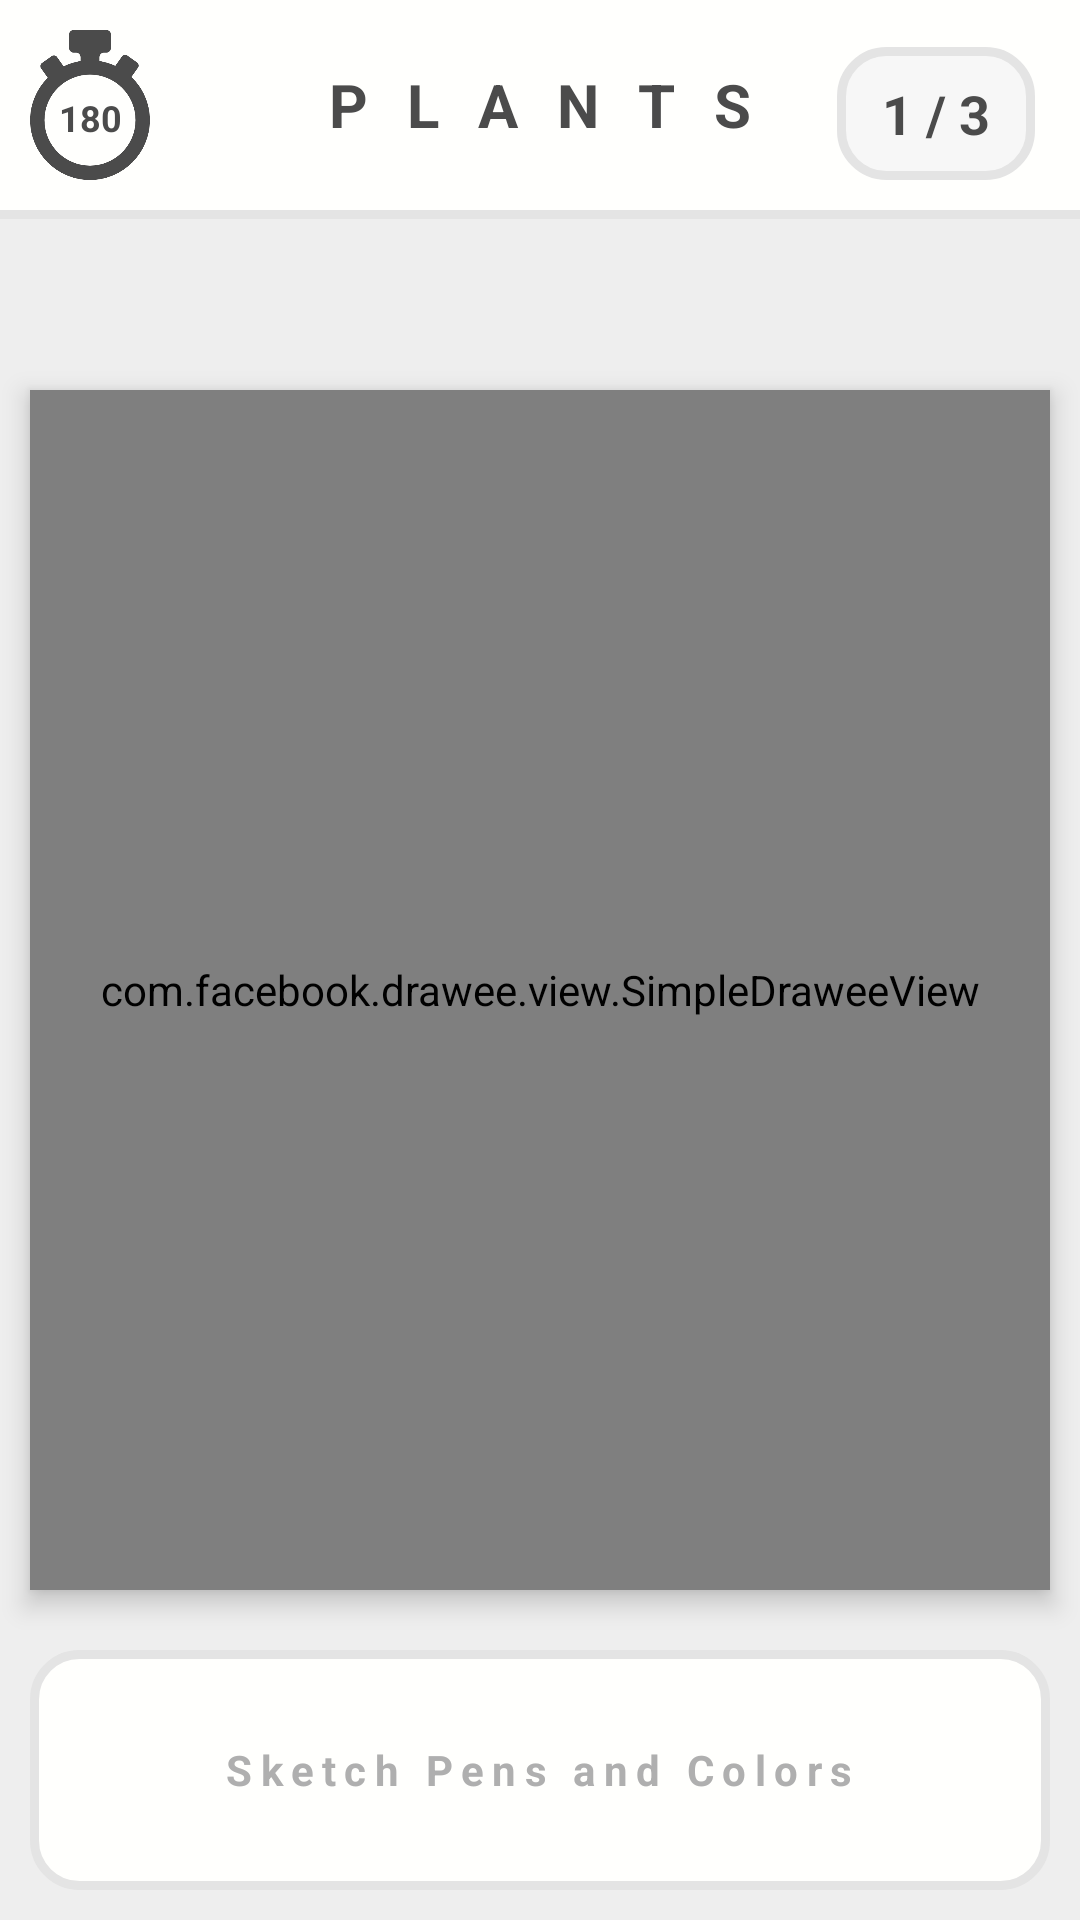

Write the Android layout XML for this screen, with the resource values it uses.
<!-- AndroidManifest.xml: application theme Theme.GuessIt -->
<!-- res/layout/activity_playground2.xml -->
<?xml version="1.0" encoding="utf-8"?>
<RelativeLayout xmlns:android="http://schemas.android.com/apk/res/android"
    xmlns:app="http://schemas.android.com/apk/res-auto"
    xmlns:tools="http://schemas.android.com/tools"
    xmlns:fresco="http://schemas.android.com/apk/res-auto"
    android:layout_width="match_parent"
    android:layout_height="match_parent"
    android:background="#EEEEEE"
    tools:context=".Playground">

    <RelativeLayout
        android:id="@+id/top_rl"
        android:layout_width="match_parent"
        android:layout_height="70dp"
        android:paddingRight="5dp"
        android:paddingLeft="5dp"
        android:paddingTop="10dp"
        android:paddingBottom="10dp"
        android:background="@color/fun_white">

        <ImageView
            android:id="@+id/timerIv"
            android:layout_width="50dp"
            android:layout_height="50dp"
            android:tint="@color/fun_text1"
            android:layout_alignParentBottom="true"
            android:src="@drawable/stopwatch"/>

        <TextView
            android:id="@+id/timer"
            android:layout_width="50dp"
            android:layout_height="wrap_content"
            android:layout_marginTop="21dp"
            android:gravity="center"
            android:textSize="12sp"
            android:text="180"
            android:textStyle="bold"
            android:textColor="@color/fun_text1"/>

        <TextView
            android:layout_width="wrap_content"
            android:layout_height="wrap_content"
            android:textStyle="bold"
            android:textSize="18sp"
            android:layout_alignParentBottom="true"
            android:layout_alignParentRight="true"
            android:textColor="@color/fun_text1"
            android:paddingRight="15dp"
            android:paddingLeft="15dp"
            android:paddingTop="10dp"
            android:paddingBottom="10dp"
            android:text="1 / 3"
            android:background="@drawable/c_r_fill_stroke_fun_grey_15"
            android:layout_marginRight="10dp"/>

        <TextView
            android:layout_width="wrap_content"
            android:layout_height="wrap_content"
            android:layout_centerInParent="true"
            android:layout_marginRight="5dp"
            android:layout_marginLeft="5dp"
            android:textSize="20sp"
            android:letterSpacing="0.2"
            android:textColor="@color/fun_text1"
            android:text="P L A N T S"
            android:textStyle="bold"/>

    </RelativeLayout>

    <View
        android:id="@+id/separator"
        android:layout_width="match_parent"
        android:layout_height="3dp"
        android:background="@color/fun_grey"
        android:layout_below="@id/top_rl"/>

    <com.facebook.drawee.view.SimpleDraweeView
        android:id="@+id/wb"
        android:layout_width="match_parent"
        android:layout_height="400dp"
        fresco:viewAspectRatio="0.45"
        android:layout_margin="10dp"
        android:elevation="5dp"
        android:layout_above="@+id/keyboardRl"
        android:layout_centerHorizontal="true"
        android:background="@drawable/c_r_white_10"/>



    <RelativeLayout
        android:id="@+id/keyboardRl"
        android:layout_width="match_parent"
        android:layout_height="80dp"
        android:background="@drawable/c_r_stroke_fun_grey_15"
        android:layout_margin="10dp"
        android:layout_alignParentBottom="true">

        <TextView
            android:layout_width="wrap_content"
            android:layout_height="wrap_content"
            android:layout_centerInParent="true"
            android:text="Sketch Pens and Colors"
            android:textStyle="bold"
            android:textColor="@color/fun_text2"
            android:letterSpacing="0.2"/>

    </RelativeLayout>


</RelativeLayout>
<!-- resources referenced by this layout -->
<resources>
  <color name="fun_grey">#E4E4E4</color>
  <color name="fun_text1">#4b4b4b</color>
  <color name="fun_text2">#AFAFAF</color>
  <color name="fun_white">#FFFFFD</color>
  <!-- drawable c_r_fill_stroke_fun_grey_15 (drawable) -->
  <?xml version="1.0" encoding="utf-8"?>
  <selector xmlns:android="http://schemas.android.com/apk/res/android">
  
      <item>
          <shape>
              <solid android:color="@color/fun_grey2"/>
              <corners
                  android:radius="15dp"/>
              <stroke
                  android:width="3dp"
                  android:color="@color/fun_grey"/>
          </shape>
      </item>
  
  </selector>
  <!-- drawable c_r_stroke_fun_grey_15 (drawable) -->
  <?xml version="1.0" encoding="utf-8"?>
  <selector xmlns:android="http://schemas.android.com/apk/res/android">
  
      <item>
          <shape>
              <solid android:color="@color/fun_white"/>
              <corners
                  android:radius="15dp"/>
              <stroke
                  android:width="3dp"
                  android:color="@color/fun_grey"/>
          </shape>
      </item>
  
  </selector>
  <!-- drawable c_r_white_10 (drawable) -->
  <?xml version="1.0" encoding="utf-8"?>
  <selector xmlns:android="http://schemas.android.com/apk/res/android">
      <item>
          <shape android:shape="rectangle">
              <solid android:color="@color/white">
  
              </solid>
              <corners android:radius="10dp">
              </corners>
          </shape>
      </item>
  
  </selector>
  <!-- drawable stopwatch: png bitmap (drawable, 7992 bytes) -->
  <style name="Theme.GuessIt" parent="Theme.AppCompat.Light.NoActionBar">
          <item name="colorPrimary">@color/colorPrimary</item>
          <item name="android:textColorPrimary">@color/txt1</item>
          <item name="colorPrimaryDark">#ffffff</item>
          <item name="android:navigationBarColor">#ffffff</item>
          <item name="android:statusBarColor">#FFFFFF</item>
          <item name="android:windowBackground">@color/wb</item>
          <item name="android:windowLightStatusBar">true</item>
          <item name="colorAccent">@color/colorAccent</item>
          <item name="android:windowActivityTransitions">true</item>
          <item name="android:windowLightNavigationBar">true</item>
      </style>
  <color name="fun_grey2">#F7F7F7</color>
  <color name="white">#ffffff</color>
  <color name="colorPrimary">#FFFFFF</color>
  <color name="txt1">#33425F</color>
  <color name="wb">#202125</color>
  <color name="colorAccent">#9862AE</color>
</resources>
